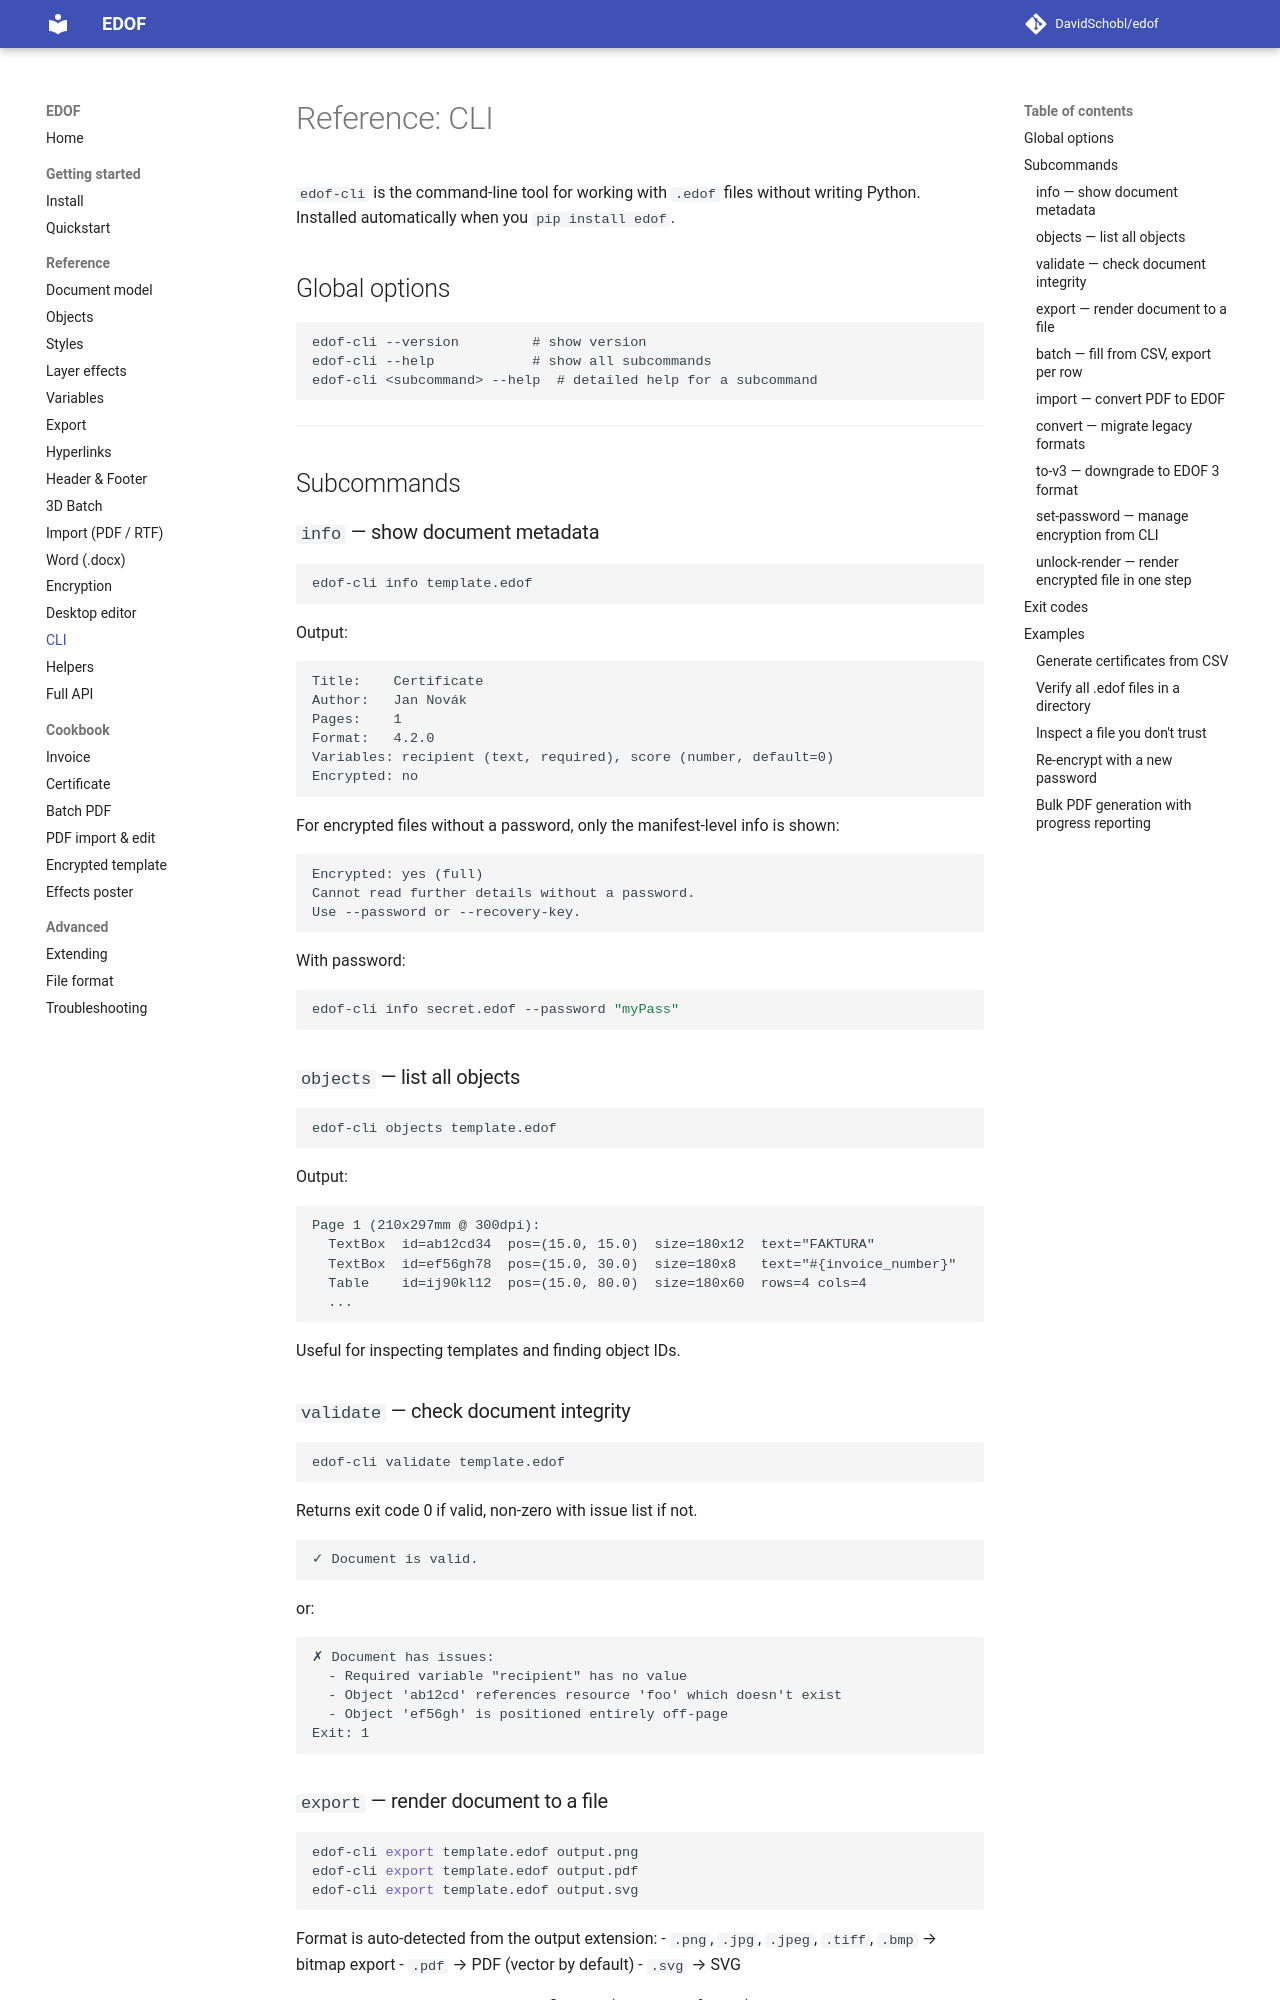

repository: DavidSchobl/edof · page: reference/09-cli/index.html · generator: mkdocs

# Reference: CLI

`edof-cli` is the command-line tool for working with `.edof` files without writing Python. Installed automatically when you `pip install edof`.

## Global options

```
edof-cli --version         # show version
edof-cli --help            # show all subcommands
edof-cli <subcommand> --help  # detailed help for a subcommand
```

---

## Subcommands

### `info` — show document metadata

```bash
edof-cli info template.edof
```

Output:
```
Title:    Certificate
Author:   Jan Novák
Pages:    1
Format:   4.2.0
Variables: recipient (text, required), score (number, default=0)
Encrypted: no
```

For encrypted files without a password, only the manifest-level info is shown:
```
Encrypted: yes (full)
Cannot read further details without a password.
Use --password or --recovery-key.
```

With password:
```bash
edof-cli info secret.edof --password "myPass"
```

### `objects` — list all objects

```bash
edof-cli objects template.edof
```

Output:
```
Page 1 (210x297mm @ 300dpi):
  TextBox  id=ab12cd34  pos=(15.0, 15.0)  size=180x12  text="FAKTURA"
  TextBox  id=ef56gh78  pos=(15.0, 30.0)  size=180x8   text="#{invoice_number}"
  Table    id=ij90kl12  pos=(15.0, 80.0)  size=180x60  rows=4 cols=4
  ...
```

Useful for inspecting templates and finding object IDs.

### `validate` — check document integrity

```bash
edof-cli validate template.edof
```

Returns exit code 0 if valid, non-zero with issue list if not.

```
✓ Document is valid.
```

or:

```
✗ Document has issues:
  - Required variable "recipient" has no value
  - Object 'ab12cd' references resource 'foo' which doesn't exist
  - Object 'ef56gh' is positioned entirely off-page
Exit: 1
```
